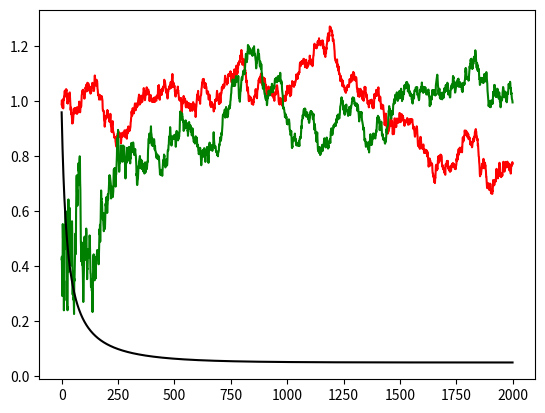

This chart was generated by the following Python code:
#%%

import numpy
import matplotlib.pyplot as plt

x = 1.0
xh = 0.5
z = 0.0
s = 1.0

F = 0.0
C = 0.1

G = 1.0
D = 0.5

dt = 0.01

t = 0.0
T = 2000 * dt

xs = []
xhs = []
zs = []
ss = []

while t <= T:
    F = 0.0#numpy.sin(t) / 2.0

    dx = F * x * dt + C * numpy.random.randn() * numpy.sqrt(dt)
    dz = G * x * dt + D * numpy.random.randn() * numpy.sqrt(dt)

    dxh = (F - G**2 * s / D**2) * xh * dt + (G * s / D**2) * dz

    s = s + dt * (2 * F * s - (G**2 / D**2) * s**2 + C**2)

    x += dx
    z += dz
    xh += dxh

    #print dxh

    xs.append(x)
    zs.append(z)
    xhs.append(xh)
    ss.append(s)

    t += dt

plt.plot(xs, 'r')
plt.plot(xhs, 'g')

#plt.plot(zs, 'b')
plt.plot(ss, 'k')